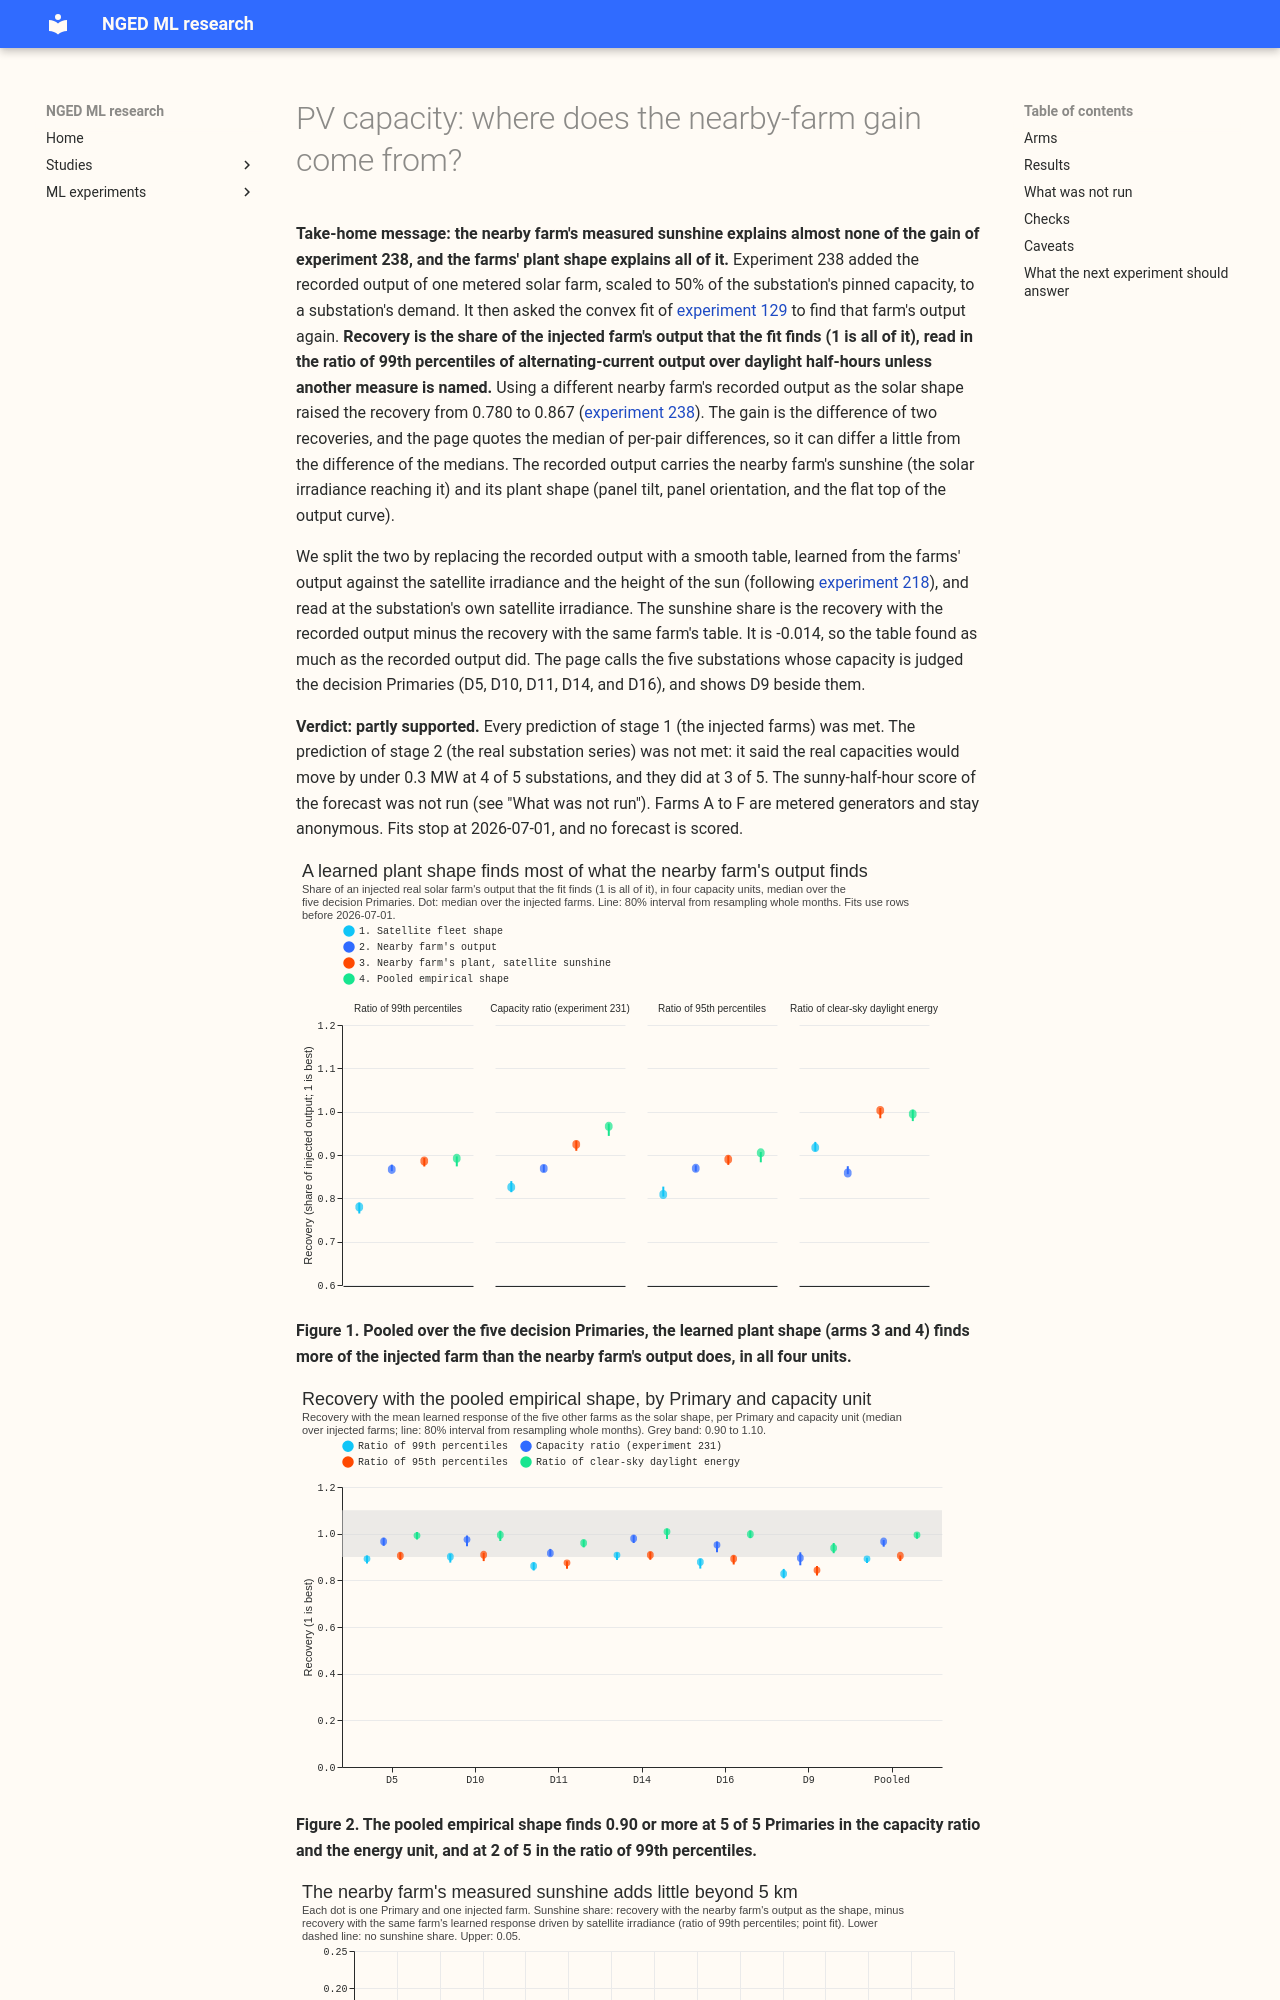

repository: openclimatefix/nged-ml-research · page: ml-experiments/00269-pv-capacity-gain-decomposition/result/index.html · generator: mkdocs

---
id: "00269"
slug: pv-capacity-gain-decomposition
theme: differentiable-physics-embedded-generation
also_relevant_to:
  - solar-disaggregation
status: finished
size: >-
  medium. Stored: private files under data/ml-experiments/00269-<slug>/ only. Serving path: not
  touched. Degradation rule: not touched. Designs: more than one way to separate sunshine from plant
  shape, but the brief fixes the four arms. Callers: this folder's scripts, which copy experiment 238
  and call the reviewed `studies.*` modules without editing them. Asset graph: not touched.
hypothesis: >-
  Most of the 0.090 gain that experiment 238 found from using a nearby farm's recorded output as the
  solar shape comes from the farm's plant shape (tilt, orientation, flat top) and from the capacity
  unit in which recovery is read, and little comes from the farm's measured sunshine.
prediction: >-
  Written before any fit. (1) The plant shape and the unit together (the pooled empirical shape's
  recovery minus the satellite shape's, plus the unit effect) are at least 60% of the 0.090 gain.
  (2) The sunshine share (the nearby farm's recorded output minus the same farm's plant response
  driven by satellite irradiance) is under 0.04 and sits mostly in the pairs of farms under 5 km
  apart. (3) In the energy unit, the pooled empirical shape recovers 0.90 to 1.10 of the injected
  farm at 4 of the 5 decision Primaries. A sunshine share of at least 0.05 beyond 5 km would show
  that the satellite irradiance is a real limit. Stage 2: the capacities move by under 0.3 MW at 4
  of 5 Primaries.
decision_rule: >-
  Point estimates decide, with month-block 80% intervals beside them. Arm 4 (the pooled empirical
  shape) is kept as a replacement for the physical fleet shape if it recovers 0.90 or more in some
  capacity unit at 4 of 5 decision Primaries; stage 2 then runs. If arm 4 recovers under 0.80 in
  every unit, the learned response does not transfer between farms and stage 2 does not run. The
  threshold is 0.90 because a Primary's capacity read 10% low shifts its solar term by more than
  the width of the capacity ranges of experiment 129 (1.2 to 1.6 MW).
benchmark: >-
  Arm 1, the satellite fleet shape, on the same rows and injections as experiment 238 (pooled
  recovery 0.780), and experiment 238's nearby-farm arm (0.867).
row_set_id: >-
  Experiment 238's: experiment 129's training rows (the feature cache of experiment 106) before
  2026-07-01 at D5, D10, D11, D14, and D16, with D9 beside them, restricted to half-hours at which
  the reference farm has a reading. No forecast is scored.
metric: >-
  Recovery, in four capacity units: the ratio of 99th percentiles of alternating-current output
  over daylight half-hours (experiment 238), the capacity ratio of experiment 231, the ratio of 95th
  percentiles, and the ratio of daylight energy over clear-sky half-hours. Recovered output is the
  capacity found with the farm added at 50% of the Primary's pinned capacity minus the capacity
  found without it, times the fitted solar shape. Fits stop at 2026-07-01.
verdict: partly supported
production_status: not-for-production
adopted_in: none
date: 2026-10-23
headline: >-
  Pooled recovery of an injected farm, ratio of 99th percentiles: 0.780 with the satellite fleet
  shape, 0.867 with the nearby farm's output (gain 0.090, 80% interval 0.074 to 0.100), 0.886 with
  the same farm's plant response driven by satellite sunshine, and 0.892 with the mean plant
  response of the five other farms (gain 0.105, 0.095 to 0.113). The sunshine share is -0.014
  (-0.023 to -0.002).
best_arm: >-
  pooled empirical shape, pooled recovery 0.892 (ratio of 99th percentiles), 0.966 (capacity ratio)
take_home_message: >-
  For the five substations and six farms tested, the measured sunshine at a nearby farm explains
  almost none of the extra solar output that its recorded output helped to find. The extra output
  found comes from the farms' plant shape (panel tilt, panel orientation, and the flat top of the
  output curve). A table learned from other farms' output and driven by the satellite irradiance
  reproduces that plant shape. Using the table finds 0.966 of an injected solar farm's output when
  recovery is read as the capacity ratio of experiment 231 (0.826 with the physical fleet shape),
  and 0.995 when it is read over clear-sky daylight energy. In these tests the satellite irradiance
  was not the limit, and a metered farm beside each substation was not needed. Switching to the
  table lowers the fitted solar capacities of the five decision substations by 0.2 to 0.4 MW. The
  effect on the sunny-half-hour forecast score has not been run.
lessons:
  - >-
    The satellite irradiance is not the limit on finding an injected farm. Driving a farm's learned
    plant response with the satellite irradiance recovers as much as the farm's own recorded output
    (0.886 against 0.867), so the sunshine share is -0.014.
  - >-
    The ratio of 99th percentiles understates what the pooled empirical shape finds: it recovers
    0.892 in that unit, 0.905 at the 95th percentile, 0.966 as a capacity ratio, and 0.995 in
    clear-sky daylight energy. The nearby farm's recorded output scores worse than the satellite
    fleet shape in the energy unit (0.859 against 0.917).
  - >-
    The 5 pairs of farms under 5 km apart (the same 2 farms in both directions) hold the only
    distance band whose median sunshine share is above zero (0.075), and farms 5 km or more apart show
    -0.010 to -0.029.
advice:
  - >-
    In a solar capacity fit, try the mean learned plant response of several metered farms, read at
    the substation's satellite irradiance, in place of the physical fleet shape; at the five decision
    substations it recovered more of an injected farm (figures 1 and
